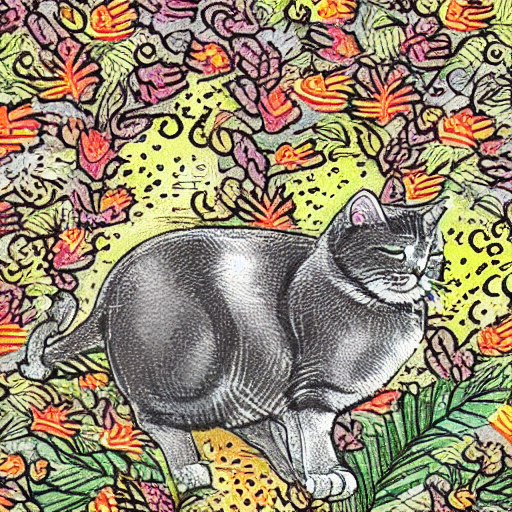
Generation parameters embedded in this image by AUTOMATIC1111 Stable Diffusion web UI or a fork of it (Forge, ...) (PNG 'parameters' text chunk):
generate a cat image
Steps: 20, Sampler: DPM++ 2M Karras, CFG scale: 7, Seed: 3405826426, Size: 512x512, Model hash: 6ce0161689, Model: v1-5-pruned-emaonly, Version: v1.8.0